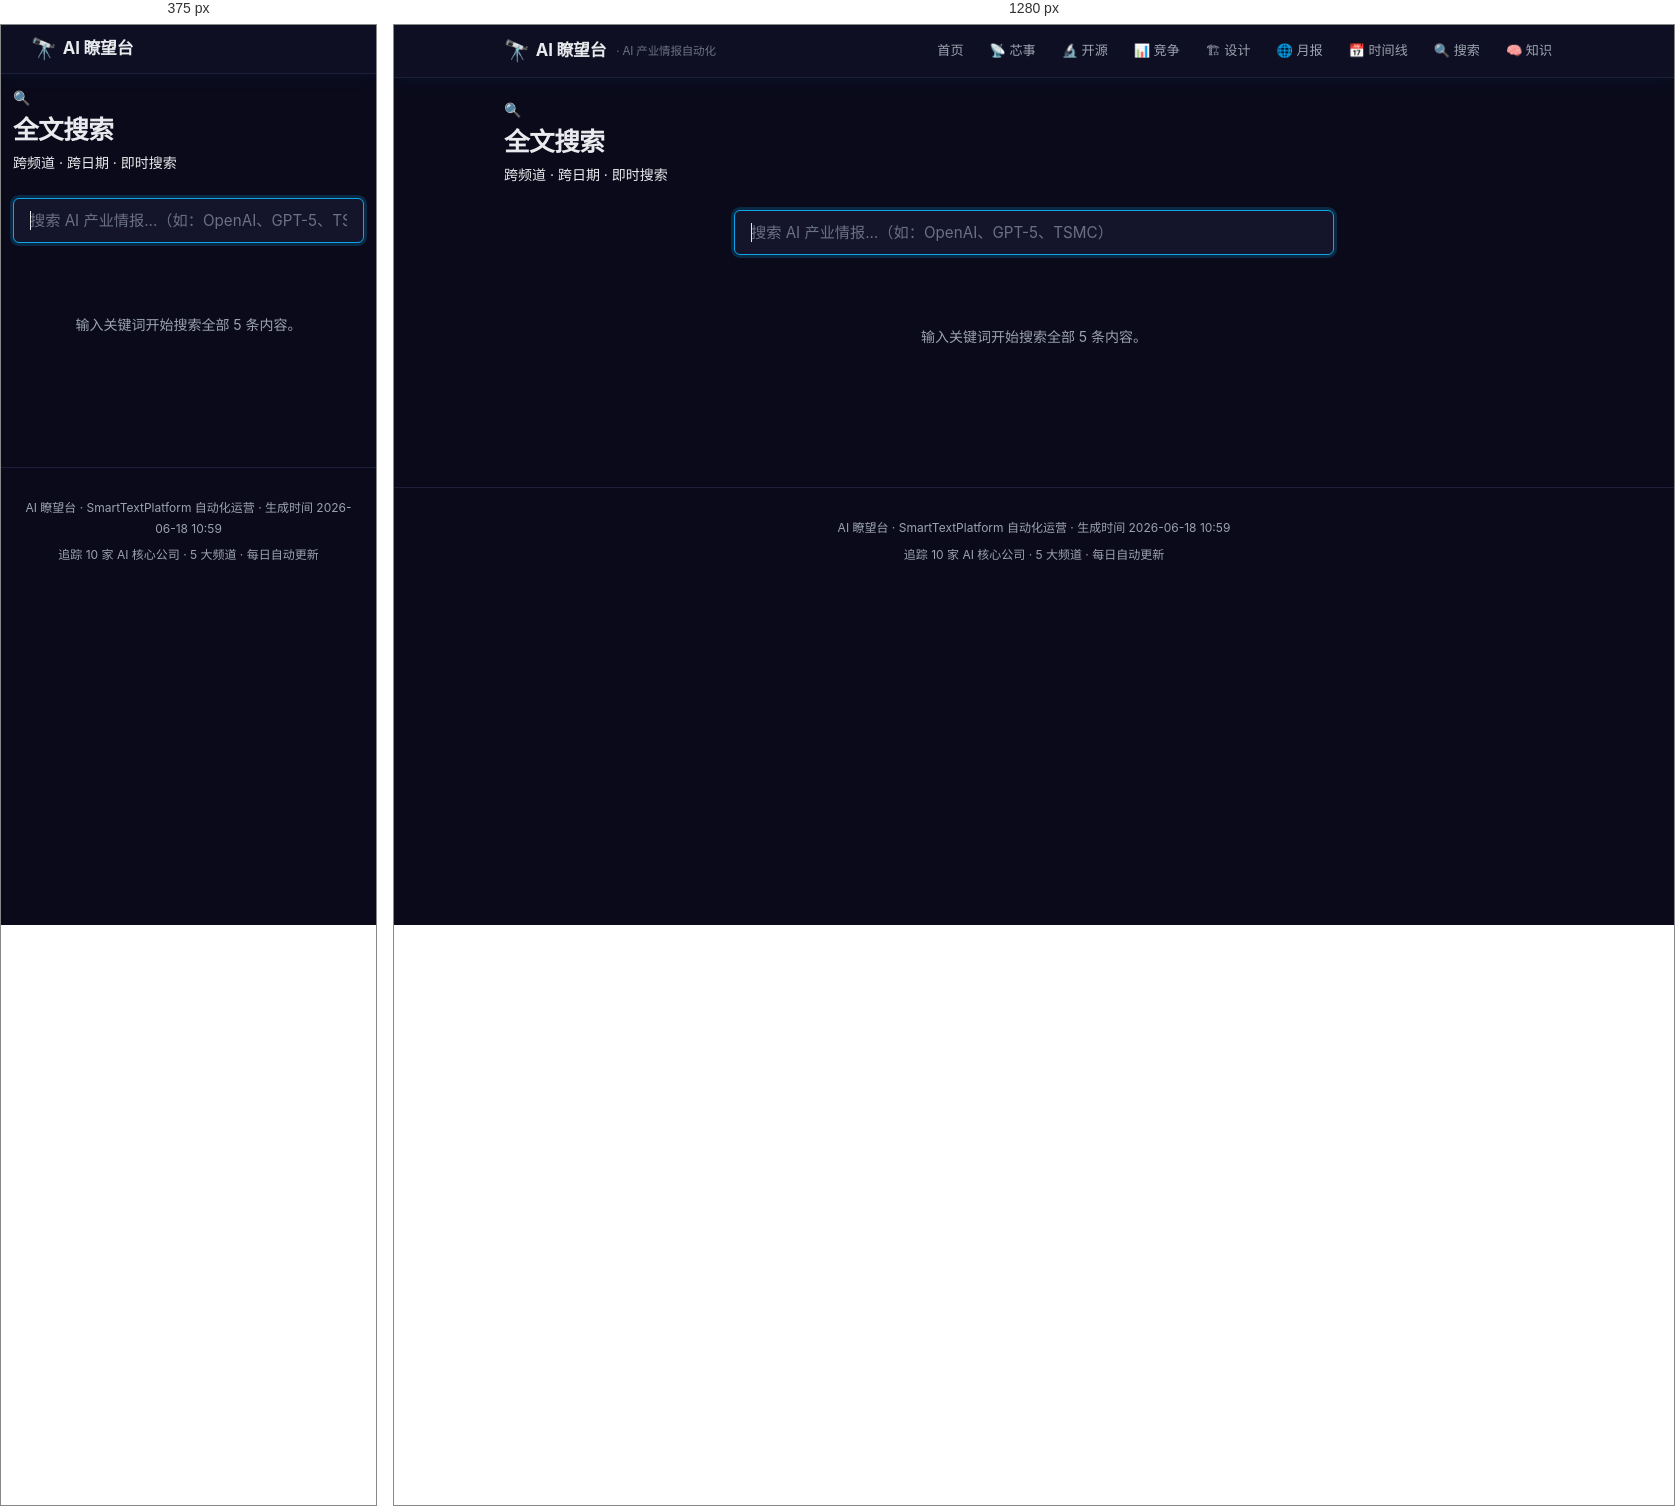
Rendered at 375 px and 1280 px, left to right.

<!-- file: index.html -->
<!DOCTYPE html>
<html lang="zh-CN">
<head>
    <meta charset="UTF-8">
    <meta name="viewport" content="width=device-width, initial-scale=1.0">
    <title>全文搜索 — AI 瞭望台</title>
    <link rel="stylesheet" href="../assets/css/style.css">
</head>
<body>

<header>
    <div class="header-inner">
        <a href="../" class="logo">
            <span class="icon">🔭</span> AI 瞭望台
            <span class="subtitle">· AI 产业情报自动化</span>
        </a>
        <nav>
            <a href="../">首页</a>
            <a href="../channels/chips/">📡 芯事</a>
            <a href="../channels/oss/">🔬 开源</a>
            <a href="../channels/compete/">📊 竞争</a>
            <a href="../channels/design/">🏗 设计</a>
            <a href="../channels/monthly/">🌐 月报</a>
            <a href="../timeline/">📅 时间线</a>
            <a href="../search/">🔍 搜索</a>
            <a href="../knowledge/">🧠 知识</a>
        </nav>
    </div>
</header>

<main>

<div class="channel-page-header">
    <div class="ch-icon">🔍</div>
    <h1>全文搜索</h1>
    <div class="ch-desc">跨频道 · 跨日期 · 即时搜索</div>
</div>

<div class="search-container">
    <input type="text" class="search-input" id="search-input"
           placeholder="搜索 AI 产业情报...（如：OpenAI、GPT-5、TSMC）" autofocus>
    <div class="search-results" id="search-results">
        <div class="empty-state">
            <p>输入关键词开始搜索全部 5 条内容。</p>
        </div>
    </div>
</div>

<script src="https://cdn.jsdelivr.net/npm/flexsearch@0.7.31/dist/flexsearch.bundle.js"></script>
<script>
const DOCS = [{"id": 0, "channel": "AI 竞争态势", "icon": "📊", "date": "2026-06-17", "title": "AI 竞争态势日报 — 2026-06-17", "summary": "> 🎯 B 深产赛道 + F 观点赛道 | Stage 差异度 0.73 | 16 条原始事件 共追踪 10 家 AI 核心公司，今日捕获重大信号如下： **NVIDIA发布RTX Spark超级芯片：1 Petaflop AI性能，重塑Windows PC为个人AI代理平台**", "path": "../channels/compete/2026-06-17.html"}, {"id": 1, "channel": "AI 芯事", "icon": "📡", "date": "2026-06-17", "title": "AI 芯事日报 — 2026-06-17", "summary": "> 🎯 A 快反赛道 + B 深产赛道 | Stage 差异度 0.75 | 5 条芯片信号 GPU/CoWoS/HBM 产能与价格变化： NVIDIA在Computex GTC Taipei发布RTX Spark超级芯片，集成Blackwell RTX GPU(6144 CUDA核心)与20核Grace CPU，通过NVLink-C2C互联。提供最高1 petaflop AI算力、128GB统一", "path": "../channels/chips/2026-06-17.html"}, {"id": 2, "channel": "AI 开源雷达", "icon": "🔬", "date": "2026-06-17", "title": "AI 开源雷达日报 — 2026-06-17", "summary": "> 🎯 A 快反赛道 + D 技术文档赛道 | Stage 差异度 0.73 | 14 条生态信号 | 含 ModLib 外部扫描数据 Top 5 新开源项目，每项含简介、⭐趋势、主要语言： 来源：ModLib Navigator | 领域：discovery", "path": "../channels/oss/2026-06-17.html"}, {"id": 3, "channel": "AI 设计前线", "icon": "🏗", "date": "2026-06-17", "title": "AI 设计前线周报 — 2026-06-17", "summary": "> 🎯 C 创意赛道 + D 技术文档赛道 + E 科普赛道 | Stage 差异度 0.94（C-D: 0.94 C-E: 0.93 D-E: 0.95）| 12 条设计信号 | App Scanner: producthunt (5 产品) AI 产品 UI/UX 新范式与设计语言演进： NVIDIA在Computex GTC Taipei发布RTX Spark超级芯片，集成Blackwell", "path": "../channels/design/2026-06-17.html"}, {"id": 4, "channel": "AI 瞭望台月报", "icon": "🌐", "date": "2026-06", "title": "AI 瞭望台月报 — 2026-06", "summary": "> ⚠️ Phase 2 频道 — 将聚合四大频道的月度产出 + CI Engine 月报", "path": "../channels/monthly/2026-06.html"}];

const index = new FlexSearch.Document({
    document: {
        id: "id",
        index: ["title", "summary", "channel"],
        store: ["title", "summary", "channel", "icon", "date", "path"]
    }
});

DOCS.forEach(doc => index.add(doc));

document.getElementById('search-input').addEventListener('input', function(e) {
    const q = e.target.value.trim();
    const container = document.getElementById('search-results');

    if (q.length < 2) {
        container.innerHTML = '<div class="empty-state"><p>输入至少 2 个字符开始搜索。</p></div>';
        return;
    }

    const results = index.search(q, { limit: 20, enrich: true });

    // Merge and deduplicate
    const seen = new Set();
    const merged = [];
    for (const r of results) {
        for (const item of r.result) {
            if (!seen.has(item.id)) {
                seen.add(item.id);
                merged.push(item.doc);
            }
        }
    }

    if (merged.length === 0) {
        container.innerHTML = '<div class="empty-state"><h3>未找到结果</h3><p>尝试不同的关键词。</p></div>';
        return;
    }

    container.innerHTML = merged.map(doc => `
        <a href="${doc.path}" class="search-result-item" style="display: block; text-decoration: none; color: inherit;">
            <div class="sr-channel">${doc.icon} ${doc.channel} · ${doc.date}</div>
            <div class="sr-title">${doc.title}</div>
            <div class="sr-snippet">${doc.summary?.slice(0, 150) || ''}</div>
        </a>
    `).join('');
});
</script>

</main>

<footer>
    <p>AI 瞭望台 · SmartTextPlatform 自动化运营 · 生成时间 2026-06-18 10:59</p>
    <p style="margin-top: 4px;">追踪 10 家 AI 核心公司 · 5 大频道 · 每日自动更新</p>
</footer>
</body>
</html>

/* @media block from style.css */
@media (max-width: 768px) {
    main { padding: 12px; }
    .daily-report { max-width: 100%; }
    header { padding: 0 10px; }
    .header-inner { height: 48px; }
    .logo .subtitle { display: none; }

    nav { display: none; }
    nav.open {
        display: flex; flex-direction: column;
        position: absolute; top: 48px; left: 0; right: 0;
        background: var(--bg-secondary); border-bottom: 1px solid var(--border);
        padding: 8px;
    }
    .menu-toggle { display: block; }

    .date-nav { font-size: 0.8rem; gap: 8px; }
    .report-title { font-size: 1.15rem; }
    .knowledge-grid { grid-template-columns: repeat(2, 1fr); }
}